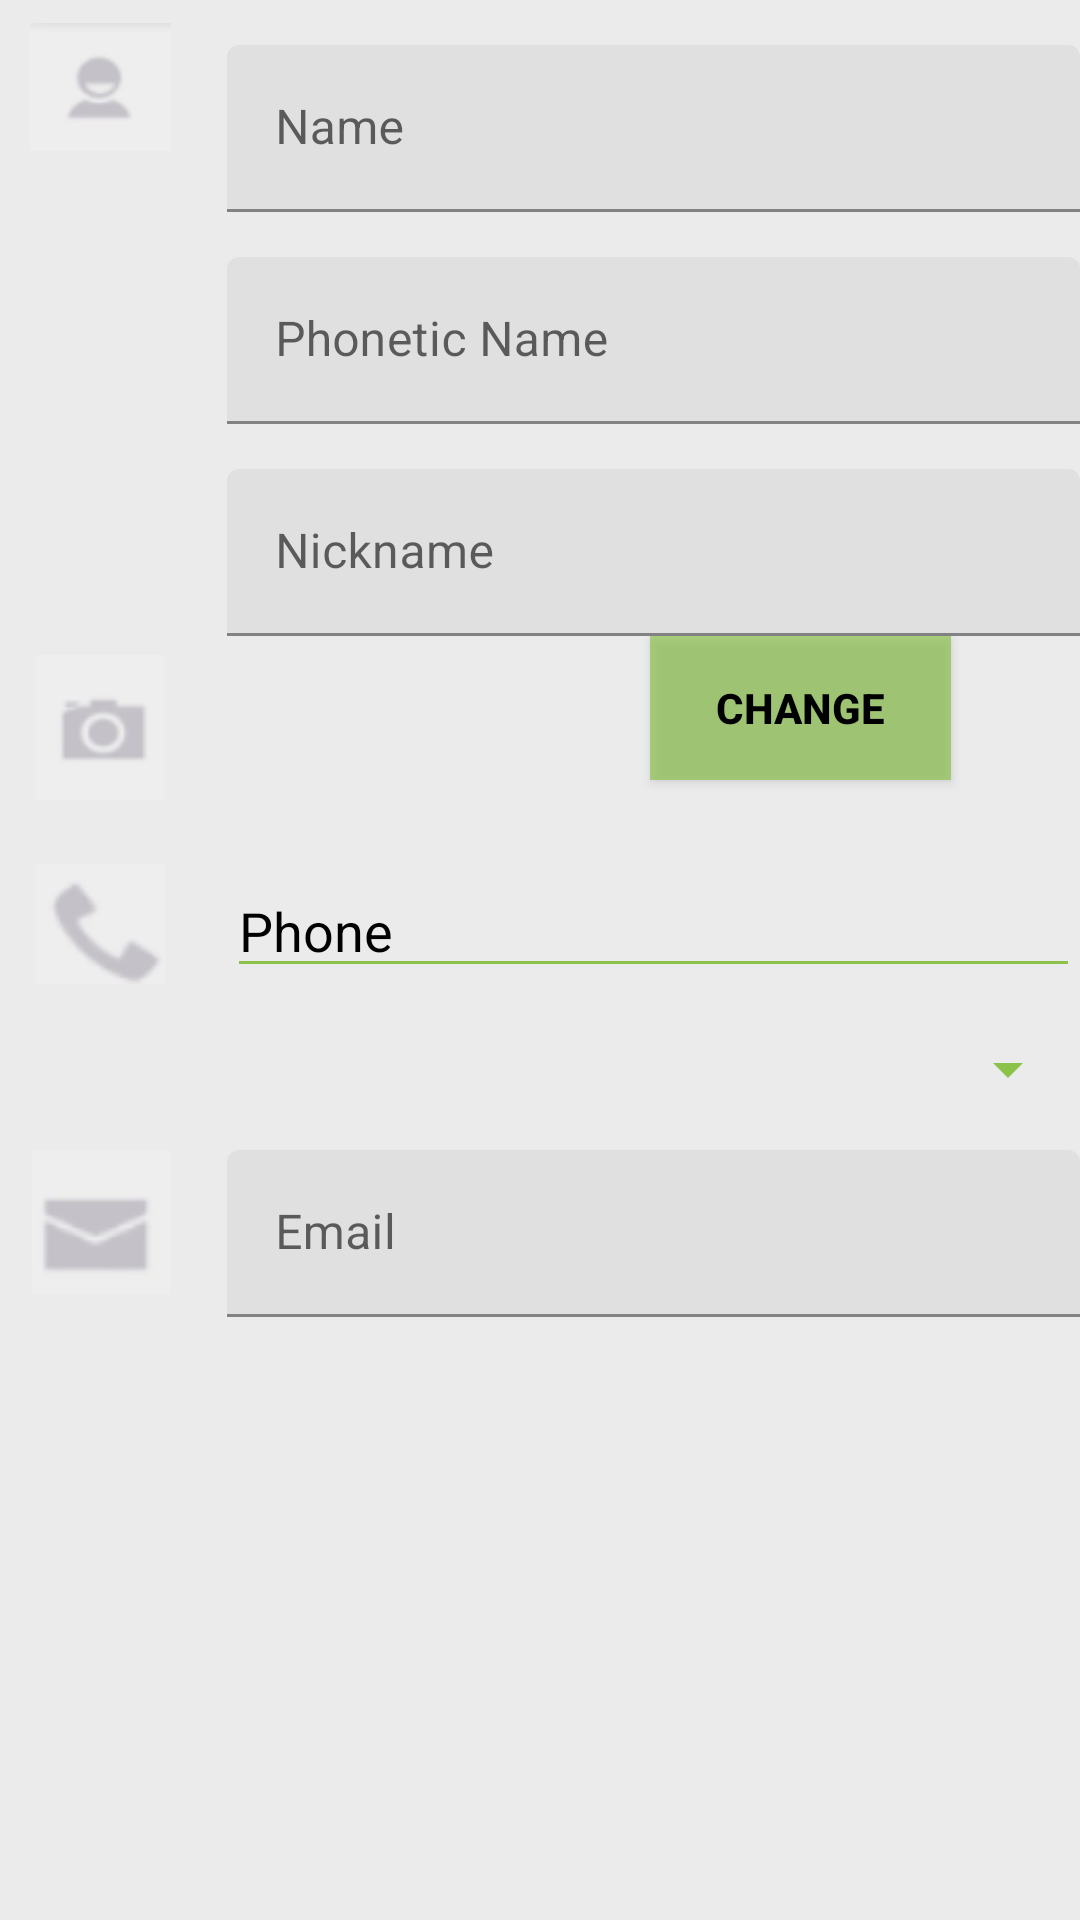

Reconstruct the res/layout file that produces this screen, plus the resources it refers to.
<!-- AndroidManifest.xml: application theme Theme.PlayJuegos2 -->
<!-- res/layout/activity_new_player.xml -->
<?xml version="1.0" encoding="utf-8"?>
<ScrollView xmlns:android="http://schemas.android.com/apk/res/android"
    android:layout_width="match_parent"
    android:layout_height="match_parent"
    xmlns:app="http://schemas.android.com/apk/res-auto"
    android:background="@color/background"
    android:id="@+id/scrollContainer" >

    <TableLayout
        android:id="@+id/tablemain"
        android:layout_width="match_parent"
        android:layout_height="wrap_content"
        android:stretchColumns="1"
        android:background="@color/background">

    <TableRow
        android:layout_width="match_parent"
        android:layout_height="wrap_content">

        <android.widget.ImageView
            android:id="@+id/usericon"
            android:layout_width="0dp"
            android:layout_height="wrap_content"
            android:layout_weight="0.5"
            android:src="@drawable/usericon"
            android:layout_marginLeft="10dp"
            />

        <Space
            android:layout_width="0dp"
            android:layout_height="wrap_content"
            android:layout_weight="0.2"/>

        <com.google.android.material.textfield.TextInputLayout
            android:layout_width="0dp"
            android:layout_height="wrap_content"
            android:layout_weight="3"
            android:layout_marginTop="15dp"
            app:hintEnabled="true">

            <com.google.android.material.textfield.TextInputEditText
                android:id="@+id/texto4"
                android:layout_width="match_parent"
                android:layout_height="wrap_content"
                android:hint="Name"
                android:textColorHint="@color/black"
                android:textColor="@color/black" />
        </com.google.android.material.textfield.TextInputLayout>
    </TableRow>

    <TableRow
        android:layout_width="match_parent"
        android:layout_height="wrap_content"
        >

        <Space
            android:layout_width="0dp"
            android:layout_height="wrap_content"
            android:layout_weight="0.8"/>

        <com.google.android.material.textfield.TextInputLayout
            android:layout_width="0dp"
            android:layout_height="wrap_content"
            android:layout_weight="3"
            android:layout_marginTop="15dp"
            app:hintEnabled="true">

            <com.google.android.material.textfield.TextInputEditText
                android:id="@+id/texto2"
                android:layout_width="match_parent"
                android:layout_height="wrap_content"
                android:hint="Phonetic Name"
                android:textColorHint="@color/black"
                android:textColor="@color/black" />
        </com.google.android.material.textfield.TextInputLayout>

    </TableRow>

    <TableRow
        android:layout_width="match_parent"
        android:layout_height="wrap_content"
        >

        <Space
            android:layout_width="0dp"
            android:layout_height="wrap_content"
            android:layout_weight="0.8"/>

        <com.google.android.material.textfield.TextInputLayout
            android:layout_width="0dp"
            android:layout_height="wrap_content"
            android:layout_weight="3"
            android:layout_marginTop="15dp"
            app:hintEnabled="true">

            <com.google.android.material.textfield.TextInputEditText
                android:id="@+id/texto3"
                android:layout_width="match_parent"
                android:layout_height="wrap_content"
                android:hint="Nickname"
                android:textColorHint="@color/black"
                android:textColor="@color/black" />
        </com.google.android.material.textfield.TextInputLayout>
    </TableRow>

    <TableRow
        android:layout_width="match_parent"
        android:layout_height="wrap_content">

        <android.widget.ImageView
            android:id="@+id/camara"
            android:layout_width="0dp"
            android:layout_height="wrap_content"
            android:layout_weight="0.5"
            android:src="@drawable/img"
            android:layout_marginLeft="12dp"

            />
        <Space
            android:layout_width="0dp"
            android:layout_height="wrap_content"
            android:layout_weight="0.2"/>

        <android.widget.ImageView
            android:id="@+id/android"
            android:layout_width="0dp"
            android:layout_height="match_parent"
            android:layout_weight="1.5"
            android:src="@drawable/android"
            />

        <Space
            android:layout_width="0dp"
            android:layout_height="wrap_content"
            android:layout_weight="0.2"/>

        <android.widget.Button
            android:id="@+id/button"
            android:layout_width="15dp"
            android:hint="CHANGE"
            android:textStyle="bold"
            android:layout_weight="1"
            android:textColorHint="@color/black"
            android:background="#aa8BC34A"
            />

        <Space
            android:layout_width="0dp"
            android:layout_height="wrap_content"
            android:layout_weight="0.5"/>
    </TableRow>

    <TableRow
        android:layout_width="match_parent"
        android:layout_height="wrap_content">

        <android.widget.ImageView
            android:id="@+id/userImg"
            android:layout_width="0dp"
            android:layout_height="wrap_content"
            android:layout_weight="0.5"
            android:src="@drawable/phone"
            android:layout_marginLeft="10dp"
            android:layout_marginTop="15dp"
            />

        <Space
            android:layout_width="0dp"
            android:layout_height="wrap_content"
            android:layout_weight="0.2"/>

        <android.widget.EditText
            android:id="@+id/texto1"
            android:layout_marginTop="15dp"
            android:layout_width="0dp"
            android:hint="Phone"
            android:layout_weight="3"
            android:textColorHint="@color/black"
            android:textColor="@color/black"
            />
    </TableRow>

    <TableRow
        android:layout_width="match_parent"
        android:layout_height="wrap_content"
        >

        <Space
            android:layout_width="0dp"
            android:layout_height="wrap_content"
            android:layout_weight="0.8"/>

        <android.widget.Spinner
            android:id="@+id/spinner"
            android:layout_marginTop="15dp"
            android:layout_width="0dp"
            android:layout_weight="3"
            android:textColorHint="@color/black"
            android:textColor="@color/black"
            />
    </TableRow>

    <TableRow
        android:layout_width="match_parent"
        android:layout_height="wrap_content">

        <android.widget.ImageView
            android:id="@+id/email"
            android:layout_width="0dp"
            android:layout_height="wrap_content"
            android:layout_weight="0.5"
            android:src="@drawable/email"
            android:layout_marginLeft="10dp"
            android:layout_marginTop="15dp"
            />

        <Space
            android:layout_width="0dp"
            android:layout_height="wrap_content"
            android:layout_weight="0.2"/>

        <com.google.android.material.textfield.TextInputLayout
            android:layout_width="0dp"
            android:layout_height="wrap_content"
            android:layout_weight="3"
            android:layout_marginTop="15dp"
            app:hintEnabled="true">

            <com.google.android.material.textfield.TextInputEditText
                android:id="@+id/texto5"
                android:layout_width="match_parent"
                android:layout_height="wrap_content"
                android:hint="Email"
                android:textColorHint="@color/black"
                android:textColor="@color/black" />
        </com.google.android.material.textfield.TextInputLayout>
    </TableRow>

</TableLayout>
</ScrollView>
<!-- resources referenced by this layout -->
<resources>
  <color name="background">#EBEBEB</color>
  <color name="black">#FF000000</color>
  <!-- drawable email: png bitmap (drawable, 1289 bytes) -->
  <!-- drawable img: png bitmap (drawable, 1760 bytes) -->
  <!-- drawable phone: png bitmap (drawable, 1462 bytes) -->
  <!-- drawable usericon: png bitmap (drawable, 1569 bytes) -->
  <style name="Theme.PlayJuegos2" parent="Theme.MaterialComponents.DayNight.DarkActionBar">
          
          
          <item name="colorPrimary">@color/colorPrimary</item>   
          <item name="colorControlActivated">@color/colorSecondary</item>
          <item name="colorControlNormal">@color/colorSecondary</item>
      </style>
  <color name="colorPrimary">#4CAF50</color>
  <color name="colorSecondary">#8BC34A</color>
</resources>
